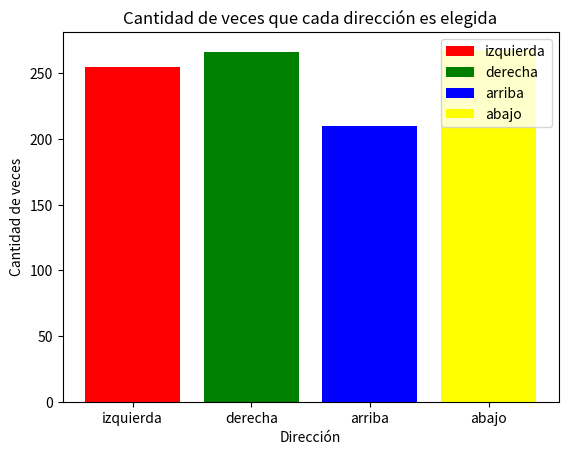

This figure's Python source:

import random
import matplotlib.pyplot as plt

def agente():
    direcciones = ["izquierda", "derecha", "arriba", "abajo"]
    return random.choice(direcciones)

contador_izquierda = 0
contador_derecha = 0
contador_arriba = 0
contador_abajo = 0

for i in range(999):
    accion = agente()
    if accion == "izquierda":
        contador_izquierda += 1
    elif accion == "derecha":
        contador_derecha += 1
    elif accion == "arriba":
        contador_arriba += 1
    else:
        contador_abajo += 1

plt.bar(["izquierda", "derecha", "arriba", "abajo"], [contador_izquierda, contador_derecha, contador_arriba, contador_abajo],
        color=["red", "green", "blue", "yellow"],
        label=["izquierda", "derecha", "arriba", "abajo"])
plt.title("Cantidad de veces que cada dirección es elegida")
plt.xlabel("Dirección")
plt.ylabel("Cantidad de veces")
plt.legend()
plt.show()
